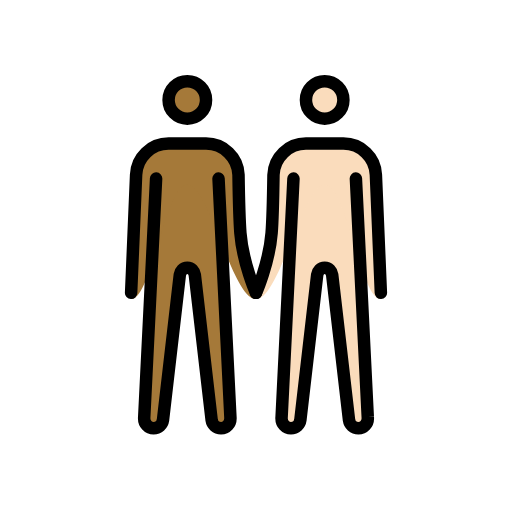
t = 0.00 s
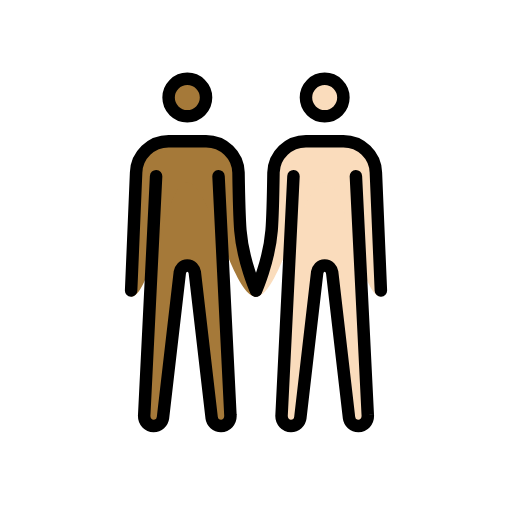
t = 0.48 s
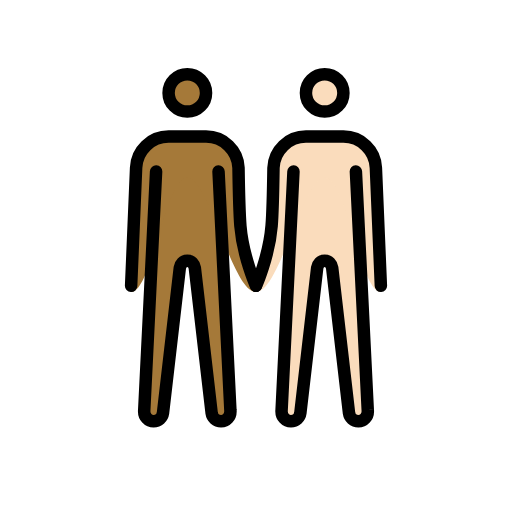
t = 1.43 s
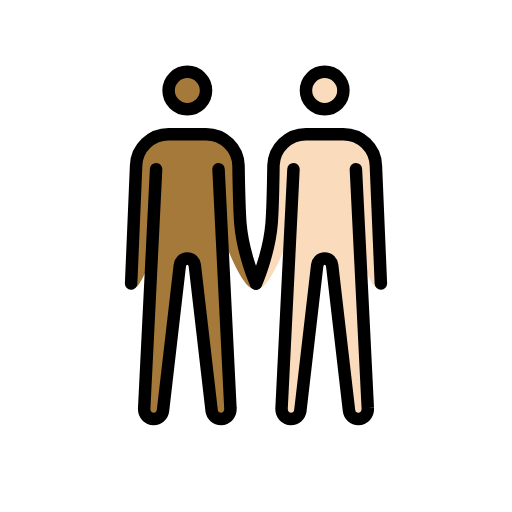
t = 1.90 s
t = 2.38 s: frame unchanged from t = 1.43 s, image omitted
t = 3.33 s: frame unchanged from t = 0.48 s, image omitted

The animated SVG that drew these frames (rendered in a browser with its animation timeline set to each time). Animation: 1 SMIL element (animateTransform=1); one cycle of 3.80 s, repeats indefinitely.

<?xml version='1.0' encoding='utf-8'?>
<svg xmlns="http://www.w3.org/2000/svg" id="emoji" viewBox="-5 -5 82 82" version="1.1" width="200" height="200" role="img">
  <title>OpenMoji: men holding hands: medium-dark skin tone, light skin tone</title><g><g id="color" />
  <g id="skin">
    <g id="skin-b">
      <circle cx="47" cy="11" r="3" fill="#fadcbc" />
      <path fill="#fadcbc" d="M52,23.6l1.9,38.2c0.1,1.1-0.7,1.8-1.5,1.8S51,63,50.9,62.3L48.2,39c-0.1-0.6-0.5-1.1-1.2-1.1 s-1.1,0.5-1.2,1.1l-2.7,23.3c-0.1,0.7-0.7,1.3-1.5,1.3s-1.6-0.7-1.5-1.8L42,23.6" />
      <path fill="#fadcbc" d="M56,42.9c-3.3,0-5.5-18.3-9-18.3s-7.2,18.3-11,18.3c0,0,2.1-5.7,2.5-10.6c0.2-2.5,0.3-9.3,0.3-9.3 c0.1-2.8,2.4-5,5.2-5h6c2.8,0,5.1,2.2,5.2,5L56,42.9z" />
    </g>
    <g id="skin-a">
      <circle cx="25" cy="11" r="3" fill="#a57939" />
      <path fill="#a57939" d="M20,23.6l-1.9,38.2c-0.1,1.1,0.7,1.8,1.5,1.8s1.4-0.6,1.5-1.3L23.8,39c0.1-0.6,0.5-1.1,1.2-1.1 s1.1,0.5,1.2,1.1l2.7,23.3c0.1,0.7,0.7,1.3,1.5,1.3s1.6-0.7,1.5-1.8L30,23.6" />
      <path fill="#a57939" d="M16.8,23c0.1-2.8,2.4-5,5.2-5h6c2.8,0,5.1,2.2,5.2,5c0,0,0.1,6.7,0.3,9.3C34,37.2,36,42.9,36,42.9 c-3.8,0-7.5-18.3-11-18.3s-5.7,18.3-9,18.3L16.8,23z" />
    </g>
  </g>
  <g id="skin-shadow" />
  <g id="hair" />
  <g id="line">
    <circle cx="47" cy="11" r="3" fill="none" stroke="#000000" stroke-miterlimit="10" stroke-width="2" />
    <path fill="none" stroke="#000000" stroke-linecap="round" stroke-linejoin="round" stroke-width="2" d="M36,41.9 c0,0,2.1-4.7,2.5-9.6c0.2-2.5,0.3-9.3,0.3-9.3c0.1-2.8,2.4-5,5.2-5h6c2.8,0,5.1,2.2,5.2,5L56,41.9" />
    <path fill="none" stroke="#000000" stroke-linecap="round" stroke-linejoin="round" stroke-width="2" d="M52,23.6l1.9,38.2 c0.1,1.1-0.7,1.8-1.5,1.8S51,63,50.9,62.3L48.2,39c-0.1-0.6-0.5-1.1-1.2-1.1s-1.1,0.5-1.2,1.1l-2.7,23.3c-0.1,0.7-0.7,1.3-1.5,1.3 s-1.6-0.7-1.5-1.8L42,23.6" />
    <circle cx="25" cy="11" r="3" fill="none" stroke="#000000" stroke-miterlimit="10" stroke-width="2" />
    <path fill="none" stroke="#000000" stroke-linecap="round" stroke-linejoin="round" stroke-width="2" d="M16,41.9L16.8,23 c0.1-2.8,2.4-5,5.2-5h6c2.8,0,5.1,2.2,5.2,5c0,0,0.1,6.7,0.3,9.3c0.4,4.9,2.5,9.6,2.5,9.6" />
    <path fill="none" stroke="#000000" stroke-linecap="round" stroke-linejoin="round" stroke-width="2" d="M20,23.6l-1.9,38.2 c-0.1,1.1,0.7,1.8,1.5,1.8s1.4-0.6,1.5-1.3L23.8,39c0.1-0.6,0.5-1.1,1.2-1.1s1.1,0.5,1.2,1.1l2.7,23.3c0.1,0.7,0.7,1.3,1.5,1.3 s1.6-0.7,1.5-1.8L30,23.6" />
  </g>
<animateTransform attributeName="transform" type="translate" values="0 0;0 -1.5;0 0" dur="3.8s" repeatCount="indefinite" /></g></svg>
